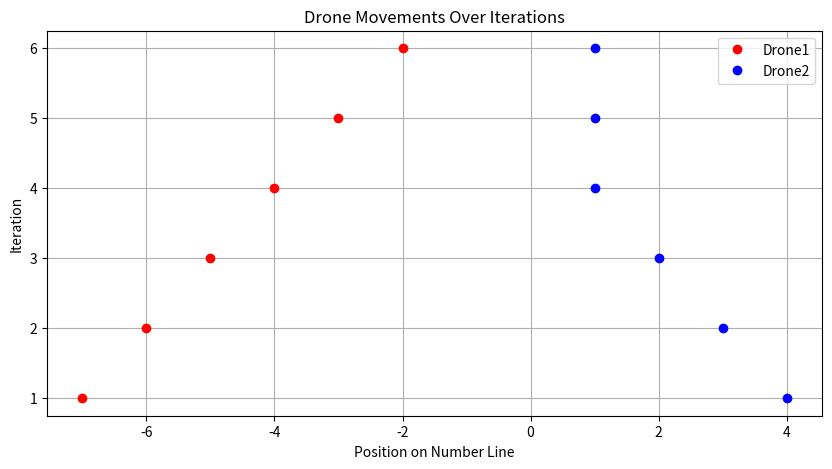

Here is the Python script that generated this plot:
import random
import matplotlib.pyplot as plt

class Drone:
    def __init__(self, position=0):
        self.position = position
        self.intended_direction = 0  # -1: left, 0: stay, 1: right

    def calculate_direction(self, other_position, D, other_intended_direction=0):
        # Objective values with the knowledge of the other drone's intended direction
        current_value = self.position**2 + (abs(self.position - (other_position + other_intended_direction)) - D)**2

        # Simulate moving left
        left_value = (self.position-1)**2 + (abs(self.position-1 - (other_position + other_intended_direction)) - D)**2

        # Simulate moving right
        right_value = (self.position+1)**2 + (abs(self.position+1 - (other_position + other_intended_direction)) - D)**2

        # Choose the direction that minimizes the objective value
        if left_value < current_value and left_value <= right_value:
            self.intended_direction = -1
        elif right_value < current_value and right_value <= left_value:
            self.intended_direction = 1
        else:
            self.intended_direction = 0

    def move(self):
        self.position += self.intended_direction


def simulate_environment(D):
    # Initialize drones at random positions
    drone1 = Drone(random.randint(-10, 10))
    drone2 = Drone(random.randint(-10, 10))

    iteration = 0
    plt.figure(figsize=(10, 5))

    while True:
        iteration += 1
        print(f"Iteration {iteration}: Drone1: {drone1.position}, Drone2: {drone2.position}")

        # Plotting
        plt.plot([drone1.position], [iteration], 'ro', label='Drone1' if iteration == 1 else "")
        plt.plot([drone2.position], [iteration], 'bo', label='Drone2' if iteration == 1 else "")

        # Initial decision
        drone1.calculate_direction(drone2.position, D)
        drone2.calculate_direction(drone1.position, D)

        # Recalculate direction after sharing intended directions
        drone1.calculate_direction(drone2.position, D, drone2.intended_direction)
        drone2.calculate_direction(drone1.position, D, drone1.intended_direction)

        # If neither drone wants to move, break out of loop
        if drone1.intended_direction == 0 and drone2.intended_direction == 0:
            break

        # Drones move
        drone1.move()
        drone2.move()

    # Configure and show plot
    plt.title('Drone Movements Over Iterations')
    plt.xlabel('Position on Number Line')
    plt.ylabel('Iteration')
    plt.legend()
    plt.grid(True)
    plt.show()

    return drone1.position, drone2.position

D = 5  # You can modify this value as needed
final_positions = simulate_environment(D)
print("\nFinal positions of drone1 and drone2:", final_positions)
